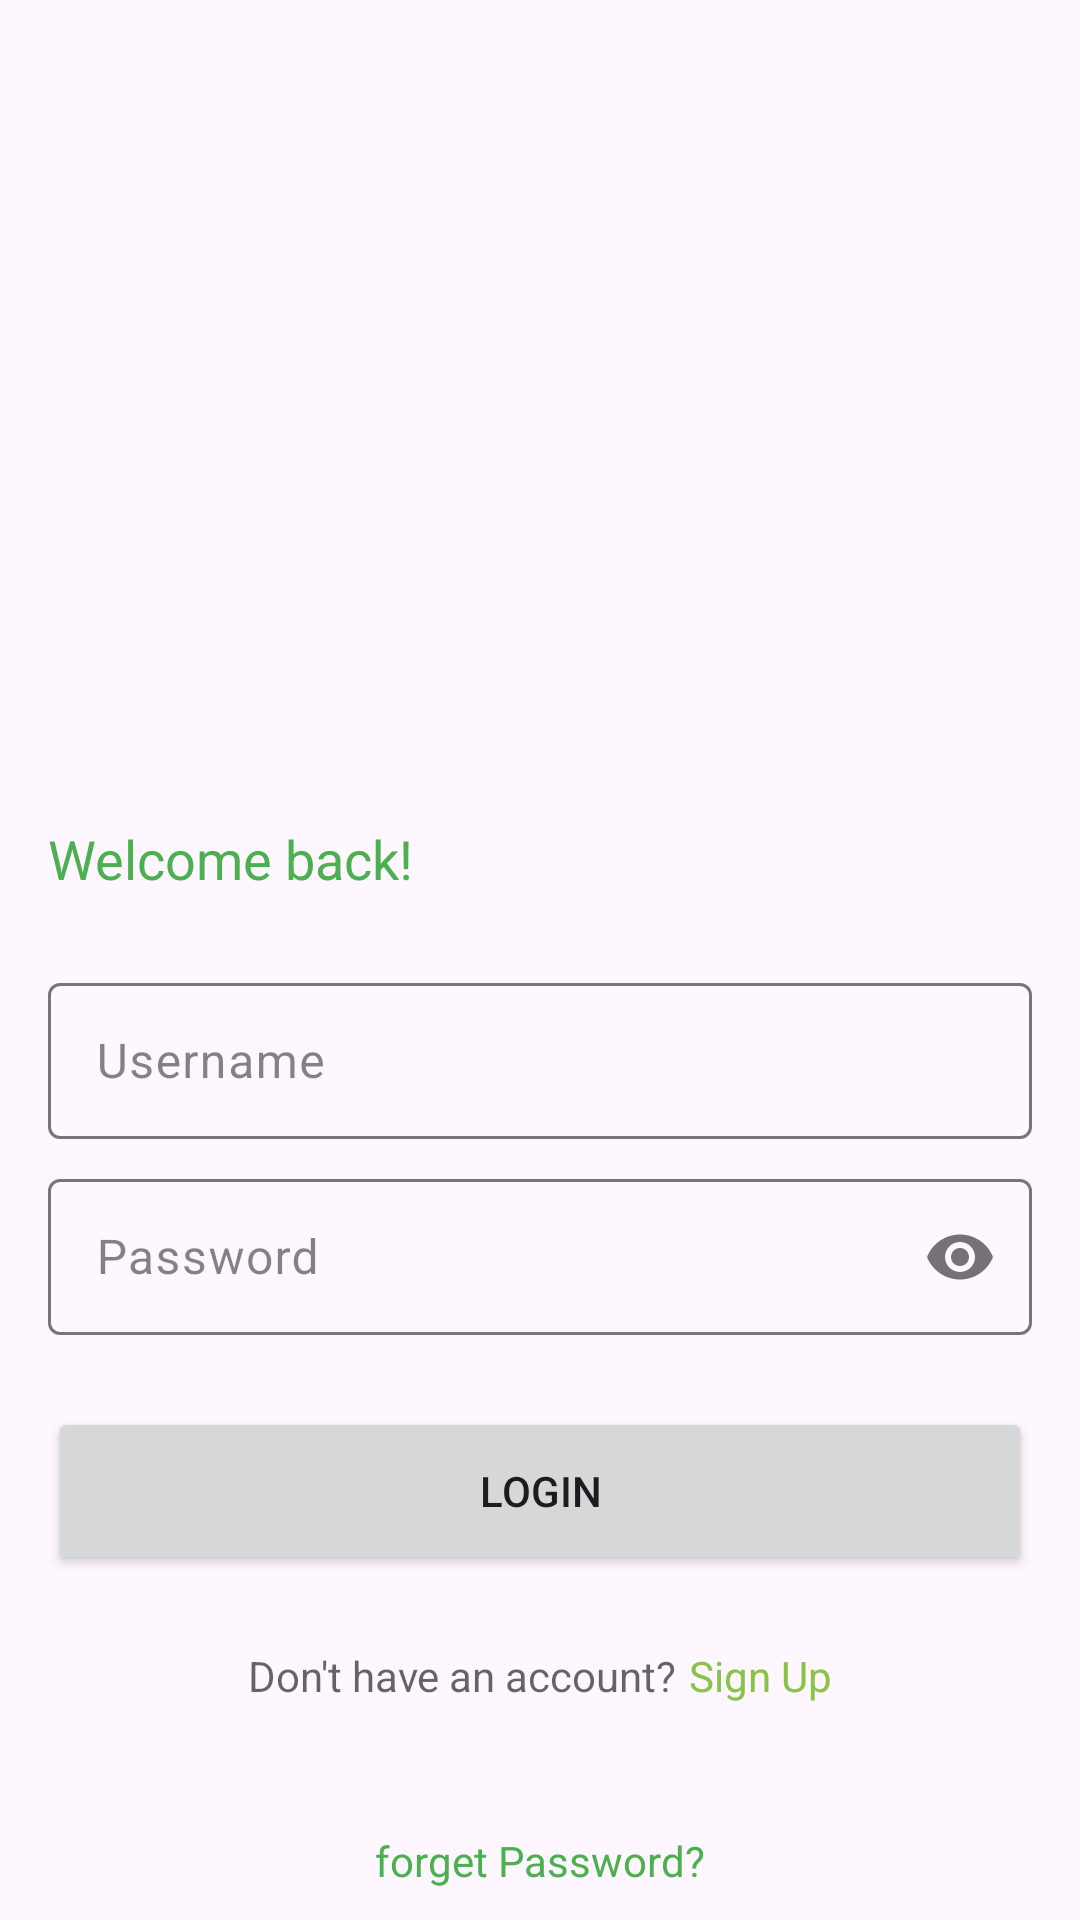

Android layout source for this screen:
<!-- AndroidManifest.xml: application theme AppTheme -->
<!-- res/layout/activity_login.xml -->
<?xml version="1.0" encoding="utf-8"?>
<androidx.constraintlayout.widget.ConstraintLayout xmlns:android="http://schemas.android.com/apk/res/android"
        xmlns:app="http://schemas.android.com/apk/res-auto"
        xmlns:tools="http://schemas.android.com/tools"
        android:layout_width="match_parent"
        android:layout_height="match_parent"
        tools:context=".ui.LoginActivity">


    <ImageView
            android:id="@+id/image_view_top_shape"
            android:layout_width="160dp"
            android:layout_height="108dp"
            android:layout_marginTop="@dimen/margin_large_24"
            android:scaleType="fitXY"
            android:src="@drawable/plant"
            app:layout_constraintEnd_toEndOf="parent"
            app:layout_constraintStart_toStartOf="parent"
            app:layout_constraintTop_toTopOf="parent" />

    <TextView
            android:id="@+id/text_view_welcome_login"
            android:layout_width="match_parent"
            android:layout_height="wrap_content"
            android:layout_marginHorizontal="@dimen/margin_medium_16"
            android:layout_marginTop="274dp"
            android:text="@string/welcome_back"
            android:textColor="#4CAF50"
            android:textSize="18sp"
            app:layout_constraintTop_toTopOf="parent" />

    <com.google.android.material.textfield.TextInputLayout
            android:id="@+id/text_input_user_name_login"
            android:layout_width="match_parent"
            android:layout_height="wrap_content"

            android:layout_marginHorizontal="@dimen/margin_medium_16"
            android:layout_marginTop="@dimen/margin_large_24"
            android:hint="@string/username"
            android:textColorHint="#7A000000"
            app:layout_constraintTop_toBottomOf="@+id/text_view_welcome_login">

        <com.google.android.material.textfield.TextInputEditText
                android:id="@+id/edit_text_user_name_login"
                android:layout_width="match_parent"
                android:layout_height="52dp"
                android:background="@drawable/shape_user_name_and_password"
                android:inputType="text" />
    </com.google.android.material.textfield.TextInputLayout>

    <com.google.android.material.textfield.TextInputLayout
            android:id="@+id/text_input_password_login"
            android:layout_width="match_parent"
            android:layout_height="wrap_content"
            android:layout_marginStart="16dp"
            android:layout_marginTop="8dp"
            android:layout_marginEnd="16dp"
            android:hint="@string/password"
            android:textColorHint="#7A000000"
            app:layout_constraintEnd_toEndOf="parent"
            app:layout_constraintStart_toStartOf="@id/text_input_user_name_login"
            app:layout_constraintTop_toBottomOf="@id/text_input_user_name_login"
            app:passwordToggleEnabled="true">

        <com.google.android.material.textfield.TextInputEditText
                android:id="@+id/edit_text_password_login"
                android:layout_width="match_parent"
                android:layout_height="52dp"
                android:background="@drawable/shape_user_name_and_password"

                android:inputType="textPassword" />
    </com.google.android.material.textfield.TextInputLayout>

    <Button
            android:id="@+id/button_login"
            android:layout_width="match_parent"
            android:layout_height="56dp"
            android:layout_marginHorizontal="@dimen/margin_medium_16"
            android:layout_marginTop="@dimen/margin_large_24"
            android:text="@string/login"
            app:layout_constraintTop_toBottomOf="@+id/text_input_password_login" />

    <LinearLayout
            android:id="@+id/linearLayout"
            android:layout_width="wrap_content"
            android:layout_height="wrap_content"
            android:layout_marginTop="24dp"
            android:orientation="horizontal"
            app:layout_constraintEnd_toEndOf="@+id/button_login"
            app:layout_constraintStart_toStartOf="@+id/button_login"
            app:layout_constraintTop_toBottomOf="@+id/button_login">

        <TextView
                android:id="@+id/text_view_do_not_have_account"
                android:layout_width="wrap_content"
                android:layout_height="wrap_content"
                android:layout_marginEnd="4dp"
                android:text="@string/do_not_have_an_account"
                android:textColor="#99000000"
                tools:layout_editor_absoluteX="16dp"
                tools:layout_editor_absoluteY="595dp" />

        <TextView
                android:id="@+id/text_view_sign_up"
                android:layout_width="wrap_content"
                android:layout_height="wrap_content"
                android:text="@string/sign_up"
                android:textColor="#8BC34A"
                app:layout_constraintTop_toTopOf="@+id/textView2"
                tools:layout_editor_absoluteX="349dp" />

    </LinearLayout>

    <TextView
            android:id="@+id/text_view_forget_password"
            android:layout_width="wrap_content"
            android:layout_height="wrap_content"
            android:layout_centerHorizontal="true"
            android:text="forget Password?"
            android:textAlignment="center"
            android:textColor="#4CAF50"
            app:layout_constraintBottom_toBottomOf="parent"
            app:layout_constraintEnd_toEndOf="parent"
            app:layout_constraintHorizontal_bias="0.498"
            app:layout_constraintStart_toStartOf="parent"
            app:layout_constraintTop_toBottomOf="@+id/linearLayout"
            app:layout_constraintVertical_bias="0.805" />
</androidx.constraintlayout.widget.ConstraintLayout>
<!-- resources referenced by this layout -->
<resources>
  <dimen name="margin_large_24">24dp</dimen>
  <dimen name="margin_medium_16">16dp</dimen>
  <string name="do_not_have_an_account">Don\'t have an account?</string>
  <string name="login">Login</string>
  <string name="password">Password</string>
  <string name="sign_up">Sign Up</string>
  <string name="username">Username</string>
  <string name="welcome_back">Welcome back!</string>
  <style name="AppTheme" parent="Theme.Material3.Light">
          
          <item name="colorPrimary">@color/colorPrimary</item>
          <item name="colorPrimaryDark">@color/colorPrimaryDark</item>
          <item name="colorAccent">@color/colorPrimaryDark</item>
      </style>
  <color name="colorPrimary">#008577</color>
  <color name="colorPrimaryDark">#00574B</color>
</resources>
